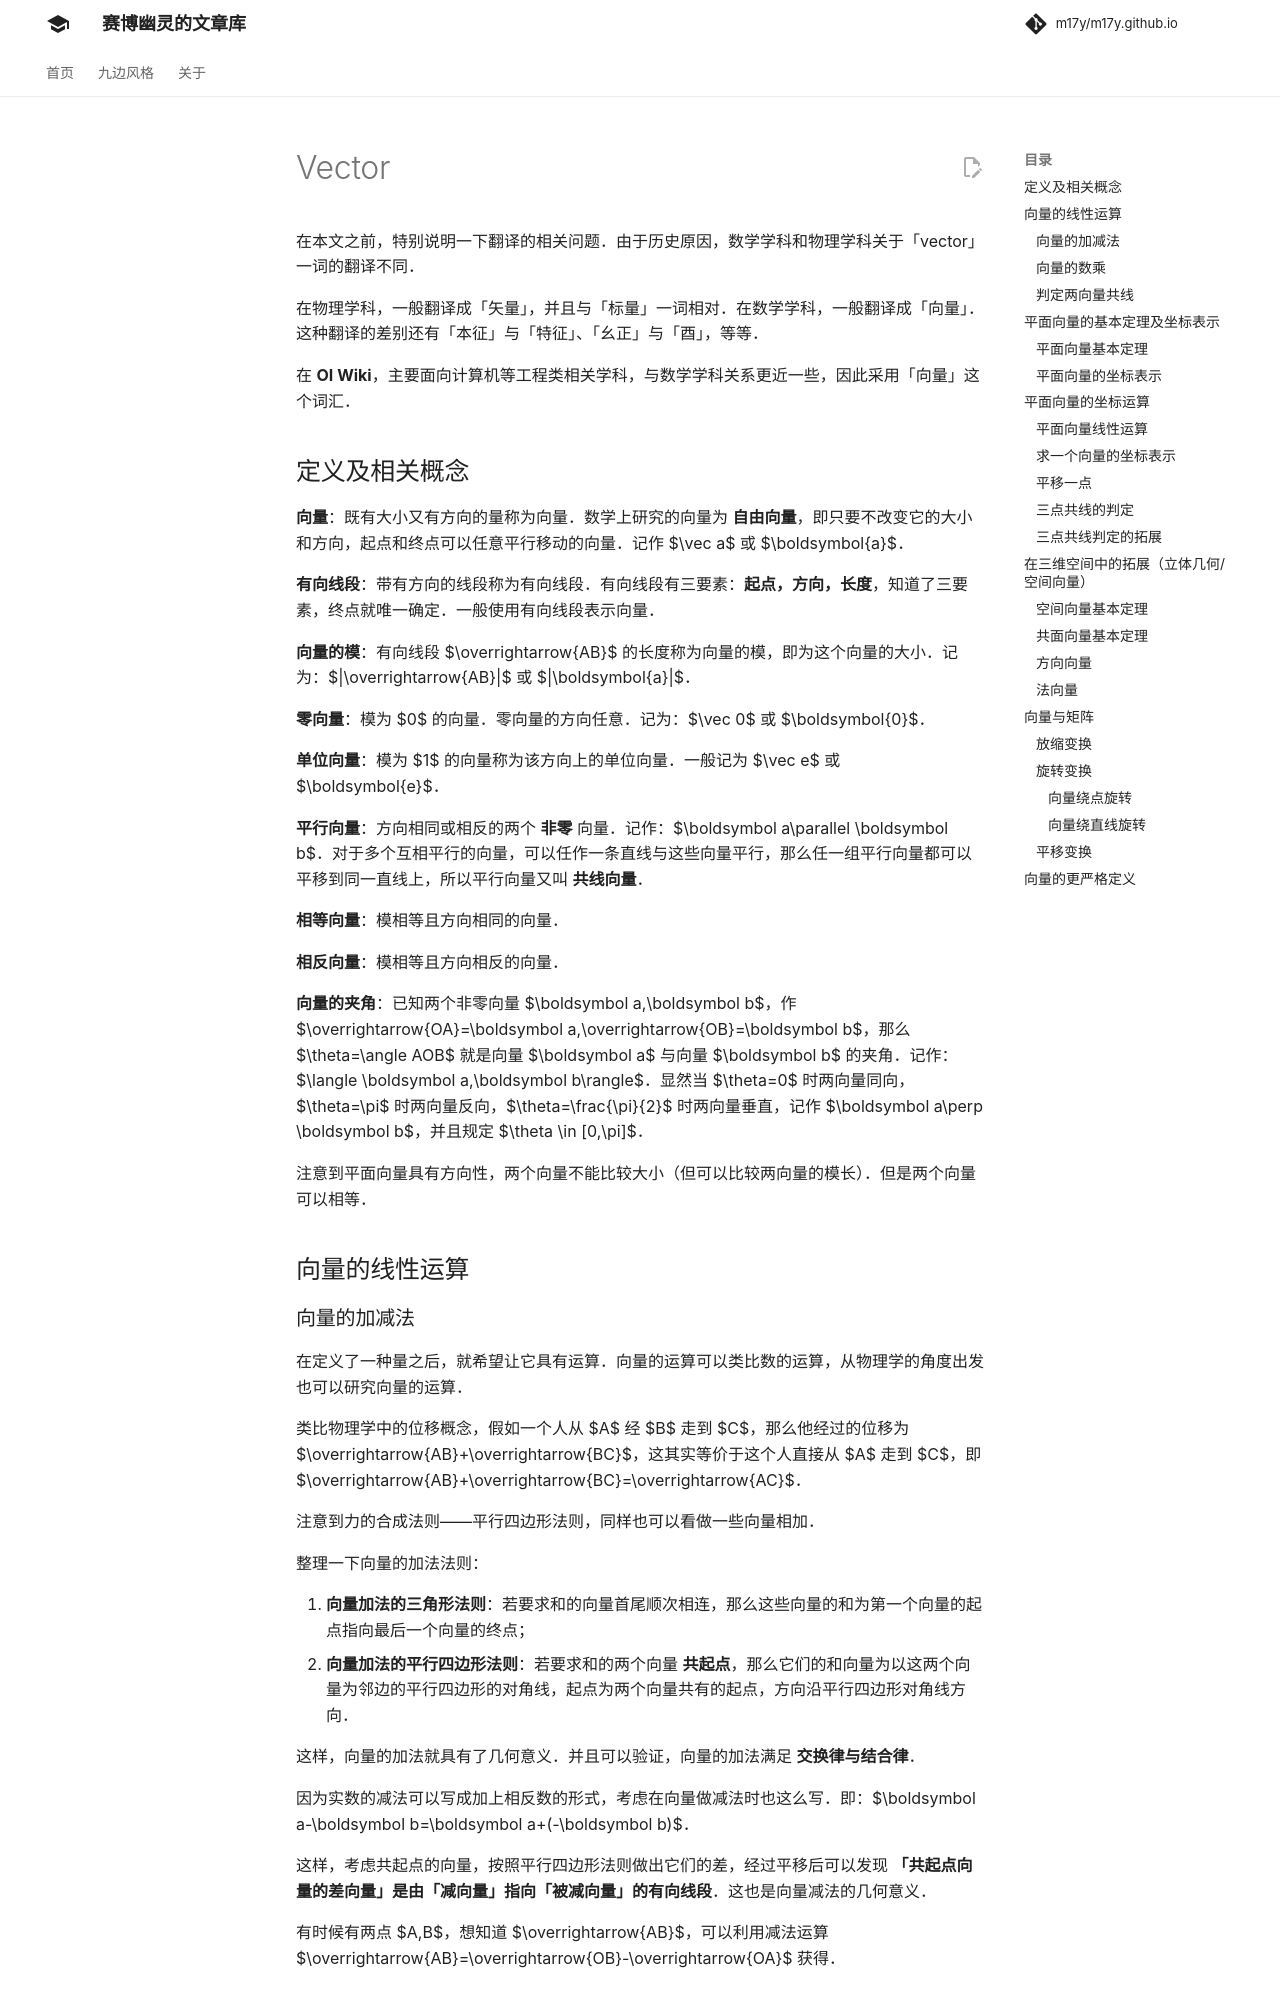

repository: m17y/m17y.github.io · page: math/linear-algebra/vector/index.html · generator: mkdocs

在本文之前，特别说明一下翻译的相关问题。由于历史原因，数学学科和物理学科关于「vector」一词的翻译不同。

在物理学科，一般翻译成「矢量」，并且与「标量」一词相对。在数学学科，一般翻译成「向量」。这种翻译的差别还有「本征」与「特征」、「幺正」与「酉」，等等。

在 **OI Wiki**，主要面向计算机等工程类相关学科，与数学学科关系更近一些，因此采用「向量」这个词汇。

## 定义及相关概念

**向量**：既有大小又有方向的量称为向量。数学上研究的向量为 **自由向量**，即只要不改变它的大小和方向，起点和终点可以任意平行移动的向量。记作 $\vec a$ 或 $\boldsymbol{a}$。

**有向线段**：带有方向的线段称为有向线段。有向线段有三要素：**起点，方向，长度**，知道了三要素，终点就唯一确定。一般使用有向线段表示向量。

**向量的模**：有向线段 $\overrightarrow{AB}$ 的长度称为向量的模，即为这个向量的大小。记为：$|\overrightarrow{AB}|$ 或 $|\boldsymbol{a}|$。

**零向量**：模为 $0$ 的向量。零向量的方向任意。记为：$\vec 0$ 或 $\boldsymbol{0}$。

**单位向量**：模为 $1$ 的向量称为该方向上的单位向量。一般记为 $\vec e$ 或 $\boldsymbol{e}$。

**平行向量**：方向相同或相反的两个 **非零** 向量。记作：$\boldsymbol a\parallel \boldsymbol b$。对于多个互相平行的向量，可以任作一条直线与这些向量平行，那么任一组平行向量都可以平移到同一直线上，所以平行向量又叫 **共线向量**。

**相等向量**：模相等且方向相同的向量。

**相反向量**：模相等且方向相反的向量。

**向量的夹角**：已知两个非零向量 $\boldsymbol a,\boldsymbol b$，作 $\overrightarrow{OA}=\boldsymbol a,\overrightarrow{OB}=\boldsymbol b$，那么 $\theta=\angle AOB$ 就是向量 $\boldsymbol a$ 与向量 $\boldsymbol b$ 的夹角。记作：$\langle \boldsymbol a,\boldsymbol b\rangle$。显然当 $\theta=0$ 时两向量同向，$\theta=\pi$ 时两向量反向，$\theta=\frac{\pi}{2}$ 时两向量垂直，记作 $\boldsymbol a\perp \boldsymbol b$，并且规定 $\theta \in [0,\pi]$。

注意到平面向量具有方向性，两个向量不能比较大小（但可以比较两向量的模长）。但是两个向量可以相等。

## 向量的线性运算
